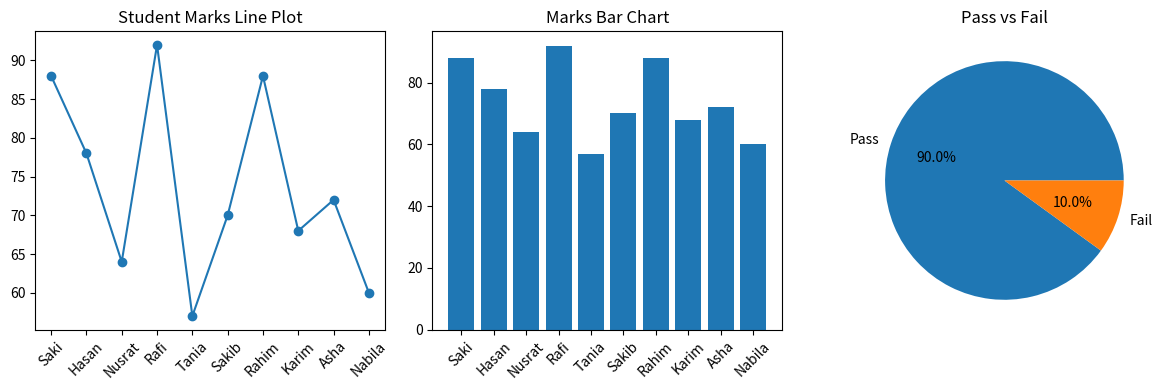

Source code (Python):
# ---------------------------------------
# 📊 Student Performance Analysis Project
# Uses NumPy + Pandas + Matplotlib
# ---------------------------------------

import numpy as np
import pandas as pd
import matplotlib.pyplot as plt

# --------------------------
# 1️⃣ Generate Data (NumPy)
# --------------------------

# Create random marks for 10 students (50–100)
np.random.seed(42)
marks = np.random.randint(50, 101, 10)

# Student names
names = [
    "Saki",
    "Hasan",
    "Nusrat",
    "Rafi",
    "Tania",
    "Sakib",
    "Rahim",
    "Karim",
    "Asha",
    "Nabila",
]

# --------------------------
# 2️⃣ Create DataFrame (Pandas)
# --------------------------

df = pd.DataFrame({"Name": names, "Marks": marks})

# Add Pass/Fail column
df["Status"] = df["Marks"].apply(lambda m: "Pass" if m >= 60 else "Fail")

# Print the table
print("\n📌 Student Table:")
print(df)

# Summary statistics
print("\n📊 Summary:")
print("Average Marks:", df["Marks"].mean())
print("Max Marks:", df["Marks"].max())
print("Min Marks:", df["Marks"].min())

# --------------------------
# 3️⃣ Visualization (Matplotlib)
# --------------------------

# Line Plot of Student Marks
plt.figure(figsize=(12, 4))

plt.subplot(1, 3, 1)
plt.plot(df["Name"], df["Marks"], marker="o")
plt.title("Student Marks Line Plot")
plt.xticks(rotation=45)

# Bar Chart
plt.subplot(1, 3, 2)
plt.bar(df["Name"], df["Marks"])
plt.title("Marks Bar Chart")
plt.xticks(rotation=45)

# Pie Chart: Pass vs Fail
status_counts = df["Status"].value_counts()

plt.subplot(1, 3, 3)
plt.pie(status_counts, labels=status_counts.index, autopct="%1.1f%%")
plt.title("Pass vs Fail")

plt.tight_layout()
plt.show()

# --------------------------
# 4️⃣ Save the Data
# --------------------------

df.to_csv("student_data.csv", index=False)
print("\n💾 File Saved: student_data.csv")
